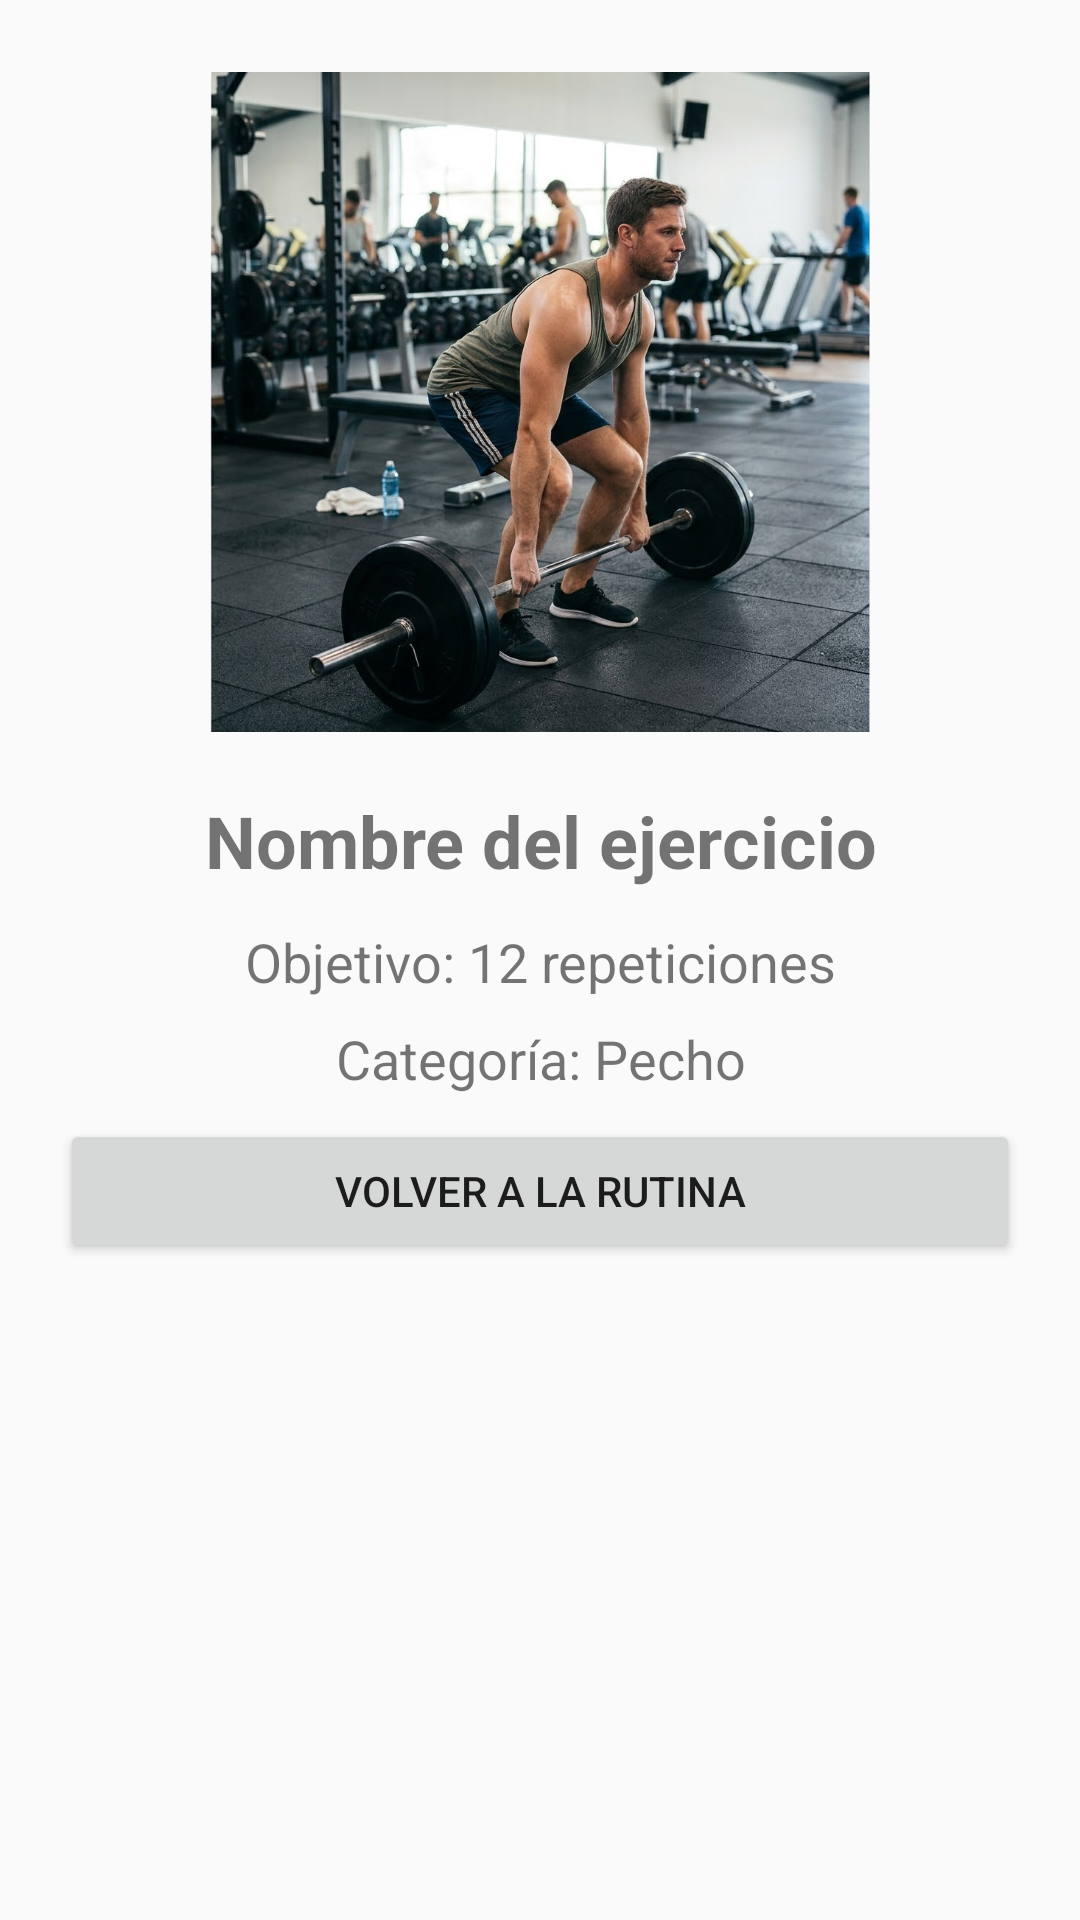

Produce the Android XML layout that renders to this screen, including the resource entries it uses.
<!-- AndroidManifest.xml: application theme Theme.RutinaGYM -->
<!-- res/layout/activity_detalle.xml -->
<?xml version="1.0" encoding="utf-8"?>
<LinearLayout xmlns:android="http://schemas.android.com/apk/res/android"
    android:layout_width="match_parent"
    android:layout_height="match_parent"
    android:orientation="vertical"
    android:gravity="center_horizontal"
    android:fitsSystemWindows="true"
    android:paddingStart="20dp"
    android:paddingEnd="20dp"
    android:paddingTop="24dp"
    android:paddingBottom="16dp">

    <ImageView
        android:id="@+id/ivTipoEjercicio"
        android:layout_width="220dp"
        android:layout_height="220dp"
        android:scaleType="centerCrop"
        android:src="@drawable/gimnasio"
        android:contentDescription="Imagen del ejercicio"
        android:layout_marginBottom="20dp" />

    <TextView
        android:id="@+id/tvDetalleNombre"
        android:layout_width="match_parent"
        android:layout_height="wrap_content"
        android:text="Nombre del ejercicio"
        android:textSize="24sp"
        android:textStyle="bold"
        android:gravity="center"
        android:layout_marginBottom="12dp" />

    <TextView
        android:id="@+id/tvDetalleRepeticiones"
        android:layout_width="match_parent"
        android:layout_height="wrap_content"
        android:text="Objetivo: 12 repeticiones"
        android:textSize="18sp"
        android:gravity="center"
        android:layout_marginBottom="8dp" />

    <TextView
        android:id="@+id/tvDetalleTipo"
        android:layout_width="match_parent"
        android:layout_height="wrap_content"
        android:text="Categoría: Pecho"
        android:textSize="18sp"
        android:gravity="center"
        android:layout_marginBottom="8dp" />

    <TextView
        android:id="@+id/tvDetalleUbicacion"
        android:layout_width="match_parent"
        android:layout_height="wrap_content"
        android:text="Gimnasio: 36.7213, -4.4214"
        android:textSize="16sp"
        android:gravity="center"
        android:visibility="gone"
        android:layout_marginBottom="28dp" />

    <Button
        android:id="@+id/btnVolver"
        android:layout_width="match_parent"
        android:layout_height="wrap_content"
        android:text="VOLVER A LA RUTINA" />

</LinearLayout>
<!-- resources referenced by this layout -->
<resources>
  <!-- drawable gimnasio: jpeg bitmap (drawable, 189738 bytes) -->
  <style name="Theme.RutinaGYM" parent="Theme.AppCompat.Light.NoActionBar" />
</resources>
